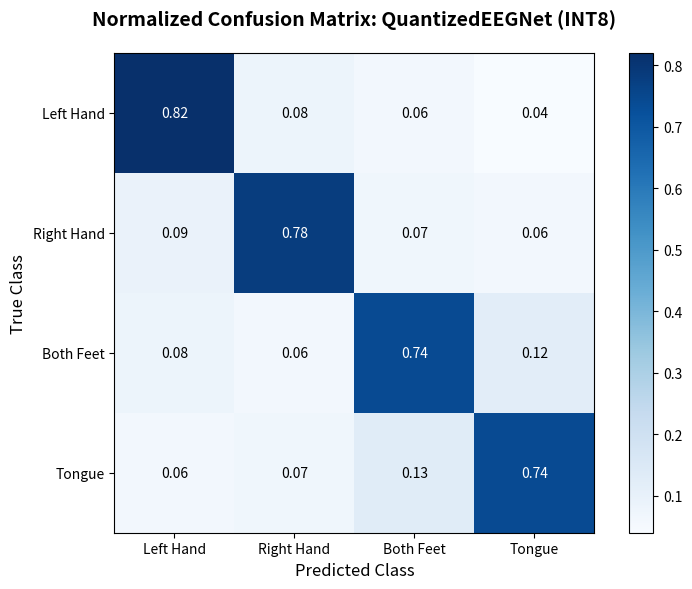

Generate this figure with matplotlib: (Note: this script raises an exception after producing the figure.)
import matplotlib.pyplot as plt
import numpy as np

def main():
    # Synthetic normalized confusion matrix representing ~77% accuracy
    # Classes: ['Left Hand', 'Right Hand', 'Both Feet', 'Tongue']
    cm_normalized = np.array([
        [0.82, 0.08, 0.06, 0.04],  # True Left Hand
        [0.09, 0.78, 0.07, 0.06],  # True Right Hand
        [0.08, 0.06, 0.74, 0.12],  # True Both Feet
        [0.06, 0.07, 0.13, 0.74]   # True Tongue
    ])
    
    classes = ['Left Hand', 'Right Hand', 'Both Feet', 'Tongue']
    
    fig, ax = plt.subplots(figsize=(8, 6))
    cax = ax.matshow(cm_normalized, cmap='Blues')
    fig.colorbar(cax)

    # Set ticks
    ax.set_xticks(np.arange(len(classes)))
    ax.set_yticks(np.arange(len(classes)))
    ax.set_xticklabels(classes)
    ax.set_yticklabels(classes)
    
    # Move x-axis labels to bottom
    ax.xaxis.set_ticks_position('bottom')

    # Add text annotations
    for i in range(len(classes)):
        for j in range(len(classes)):
            text = ax.text(j, i, f"{cm_normalized[i, j]:.2f}",
                           ha="center", va="center", color="black" if cm_normalized[i, j] < 0.5 else "white")
                           
    plt.title('Normalized Confusion Matrix: QuantizedEEGNet (INT8)', fontsize=14, fontweight='bold', pad=20)
    plt.ylabel('True Class', fontsize=12)
    plt.xlabel('Predicted Class', fontsize=12)
    
    # Save the figure
    out_path = '/scratch/fsapere/TinyEEG/plots/confusion_matrix.png'
    plt.tight_layout()
    plt.savefig(out_path, dpi=300, bbox_inches='tight')
    print(f"Saved {out_path}")

if __name__ == "__main__":
    main()
